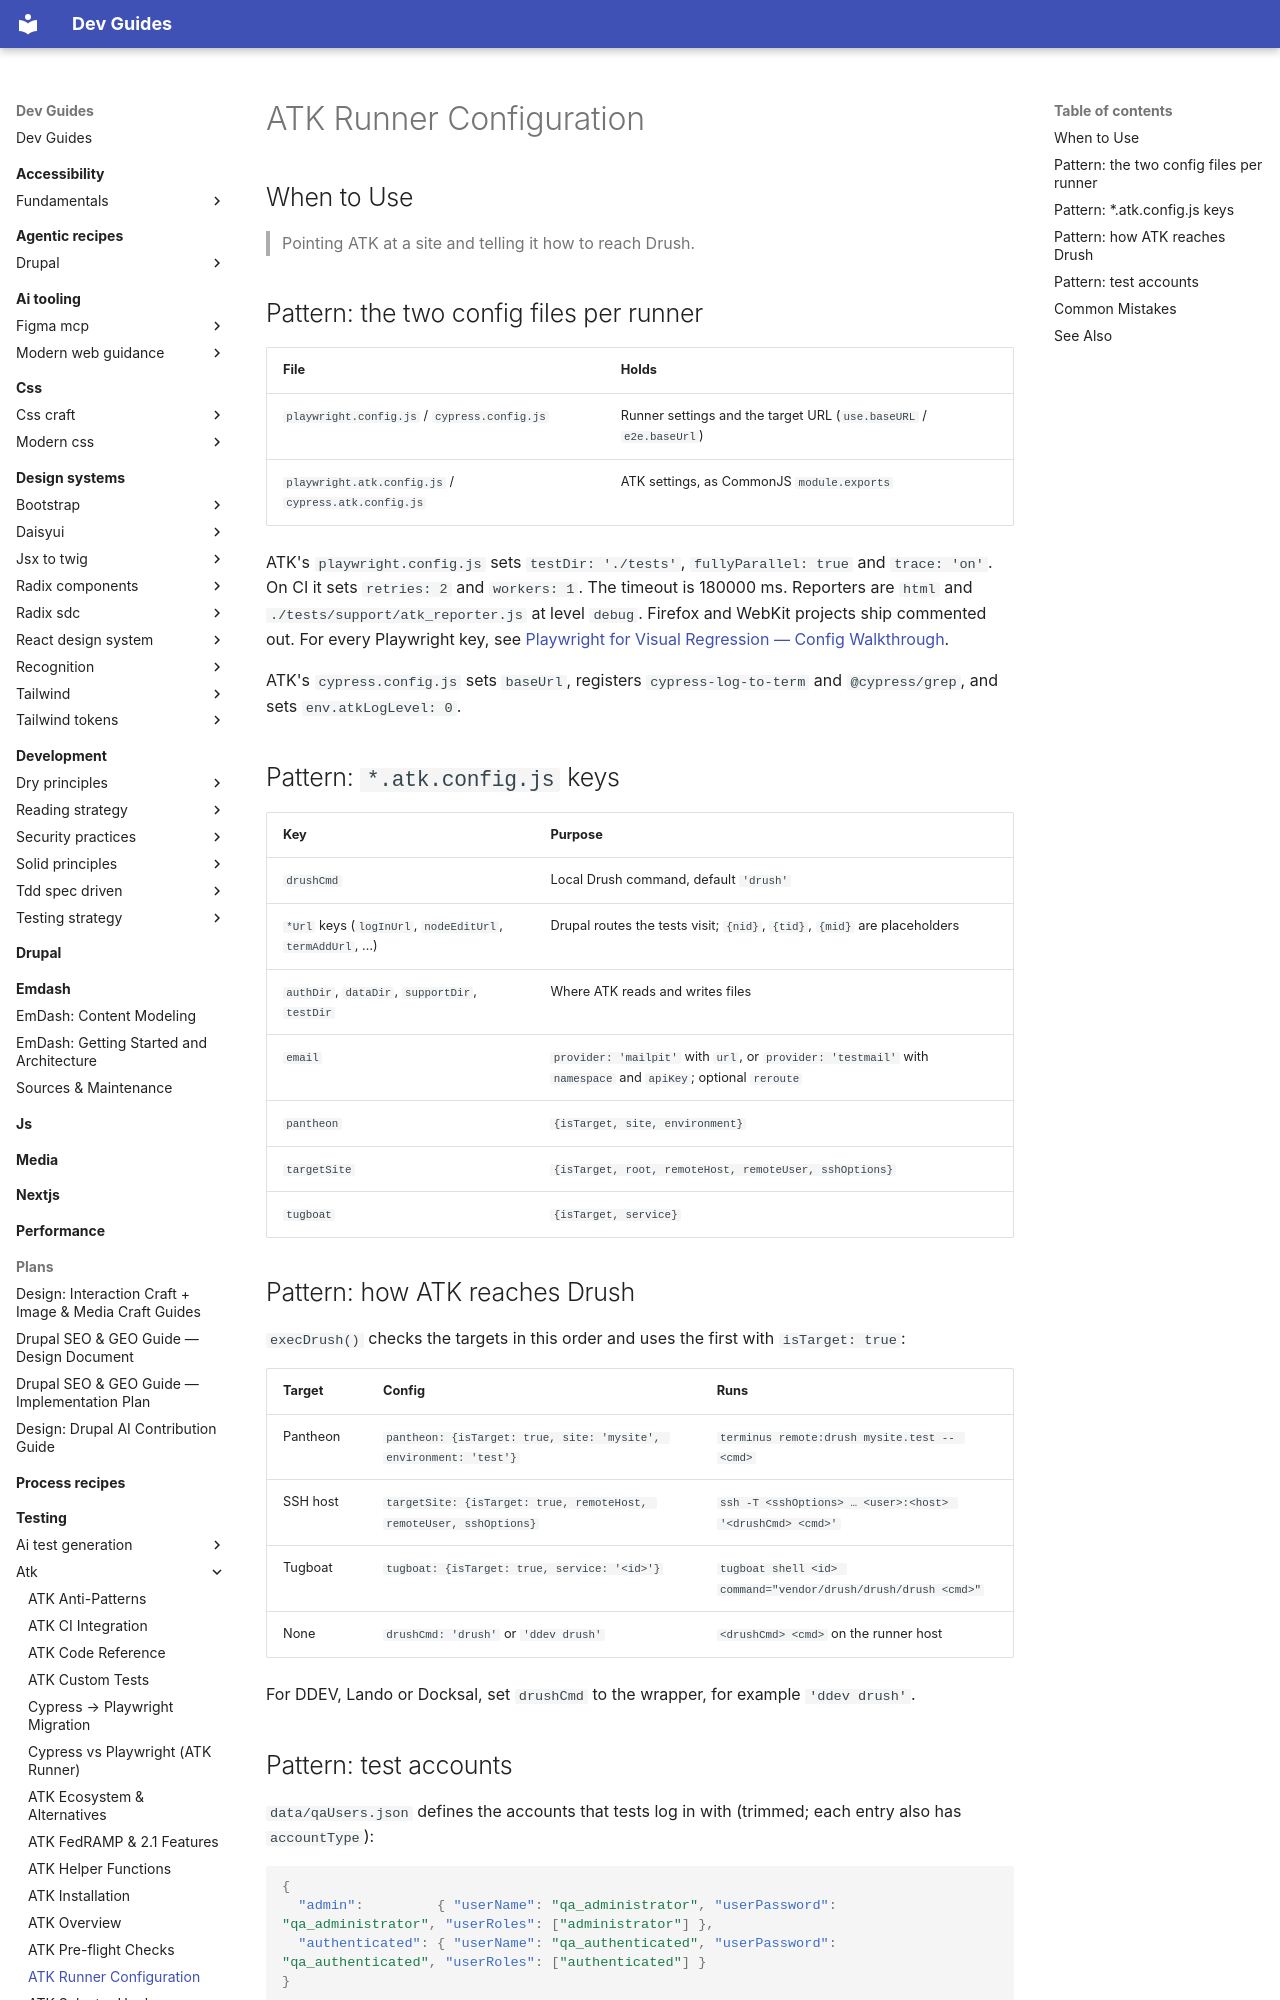

repository: camoa/dev-guides · page: testing/atk/atk-runner-config/index.html · generator: mkdocs

---
description: "ATK's two config files per runner, the *.atk.config.js keys, how execDrush() picks a Drush target, and qaUsers.json."
tldr: "*.atk.config.js sets drushCmd, *Url routes, email and the pantheon/targetSite/tugboat blocks; execDrush() tries Pantheon, then SSH targetSite, then Tugboat, then drushCmd, in that order. baseURL lives in the runner's own config, not *.atk.config.js."
drupal_version: "11.x"
---

# ATK Runner Configuration

## When to Use

> Pointing ATK at a site and telling it how to reach Drush.

## Pattern: the two config files per runner

| File | Holds |
|---|---|
| `playwright.config.js` / `cypress.config.js` | Runner settings and the target URL (`use.baseURL` / `e2e.baseUrl`) |
| `playwright.atk.config.js` / `cypress.atk.config.js` | ATK settings, as CommonJS `module.exports` |

ATK's `playwright.config.js` sets `testDir: './tests'`, `fullyParallel: true` and `trace: 'on'`. On CI it sets `retries: 2` and `workers: 1`. The timeout is 180000 ms. Reporters are `html` and `./tests/support/atk_reporter.js` at level `debug`. Firefox and WebKit projects ship commented out. For every Playwright key, see [Playwright for Visual Regression — Config Walkthrough](../visual-regression/playwright/pw-vr-config-walkthrough.md).

ATK's `cypress.config.js` sets `baseUrl`, registers `cypress-log-to-term` and `@cypress/grep`, and sets `env.atkLogLevel: 0`.

## Pattern: `*.atk.config.js` keys

| Key | Purpose |
|---|---|
| `drushCmd` | Local Drush command, default `'drush'` |
| `*Url` keys (`logInUrl`, `nodeEditUrl`, `termAddUrl`, …) | Drupal routes the tests visit; `{nid}`, `{tid}`, `{mid}` are placeholders |
| `authDir`, `dataDir`, `supportDir`, `testDir` | Where ATK reads and writes files |
| `email` | `provider: 'mailpit'` with `url`, or `provider: 'testmail'` with `namespace` and `apiKey`; optional `reroute` |
| `pantheon` | `{isTarget, site, environment}` |
| `targetSite` | `{isTarget, root, remoteHost, remoteUser, sshOptions}` |
| `tugboat` | `{isTarget, service}` |

## Pattern: how ATK reaches Drush

`execDrush()` checks the targets in this order and uses the first with `isTarget: true`:

| Target | Config | Runs |
|---|---|---|
| Pantheon | `pantheon: {isTarget: true, site: 'mysite', environment: 'test'}` | `terminus remote:drush mysite.test -- <cmd>` |
| SSH host | `targetSite: {isTarget: true, remoteHost, remoteUser, sshOptions}` | `ssh -T <sshOptions> … <user>:<host> '<drushCmd> <cmd>'` |
| Tugboat | `tugboat: {isTarget: true, service: '<id>'}` | `tugboat shell <id> command="vendor/drush/drush/drush <cmd>"` |
| None | `drushCmd: 'drush'` or `'ddev drush'` | `<drushCmd> <cmd>` on the runner host |

For DDEV, Lando or Docksal, set `drushCmd` to the wrapper, for example `'ddev drush'`.
